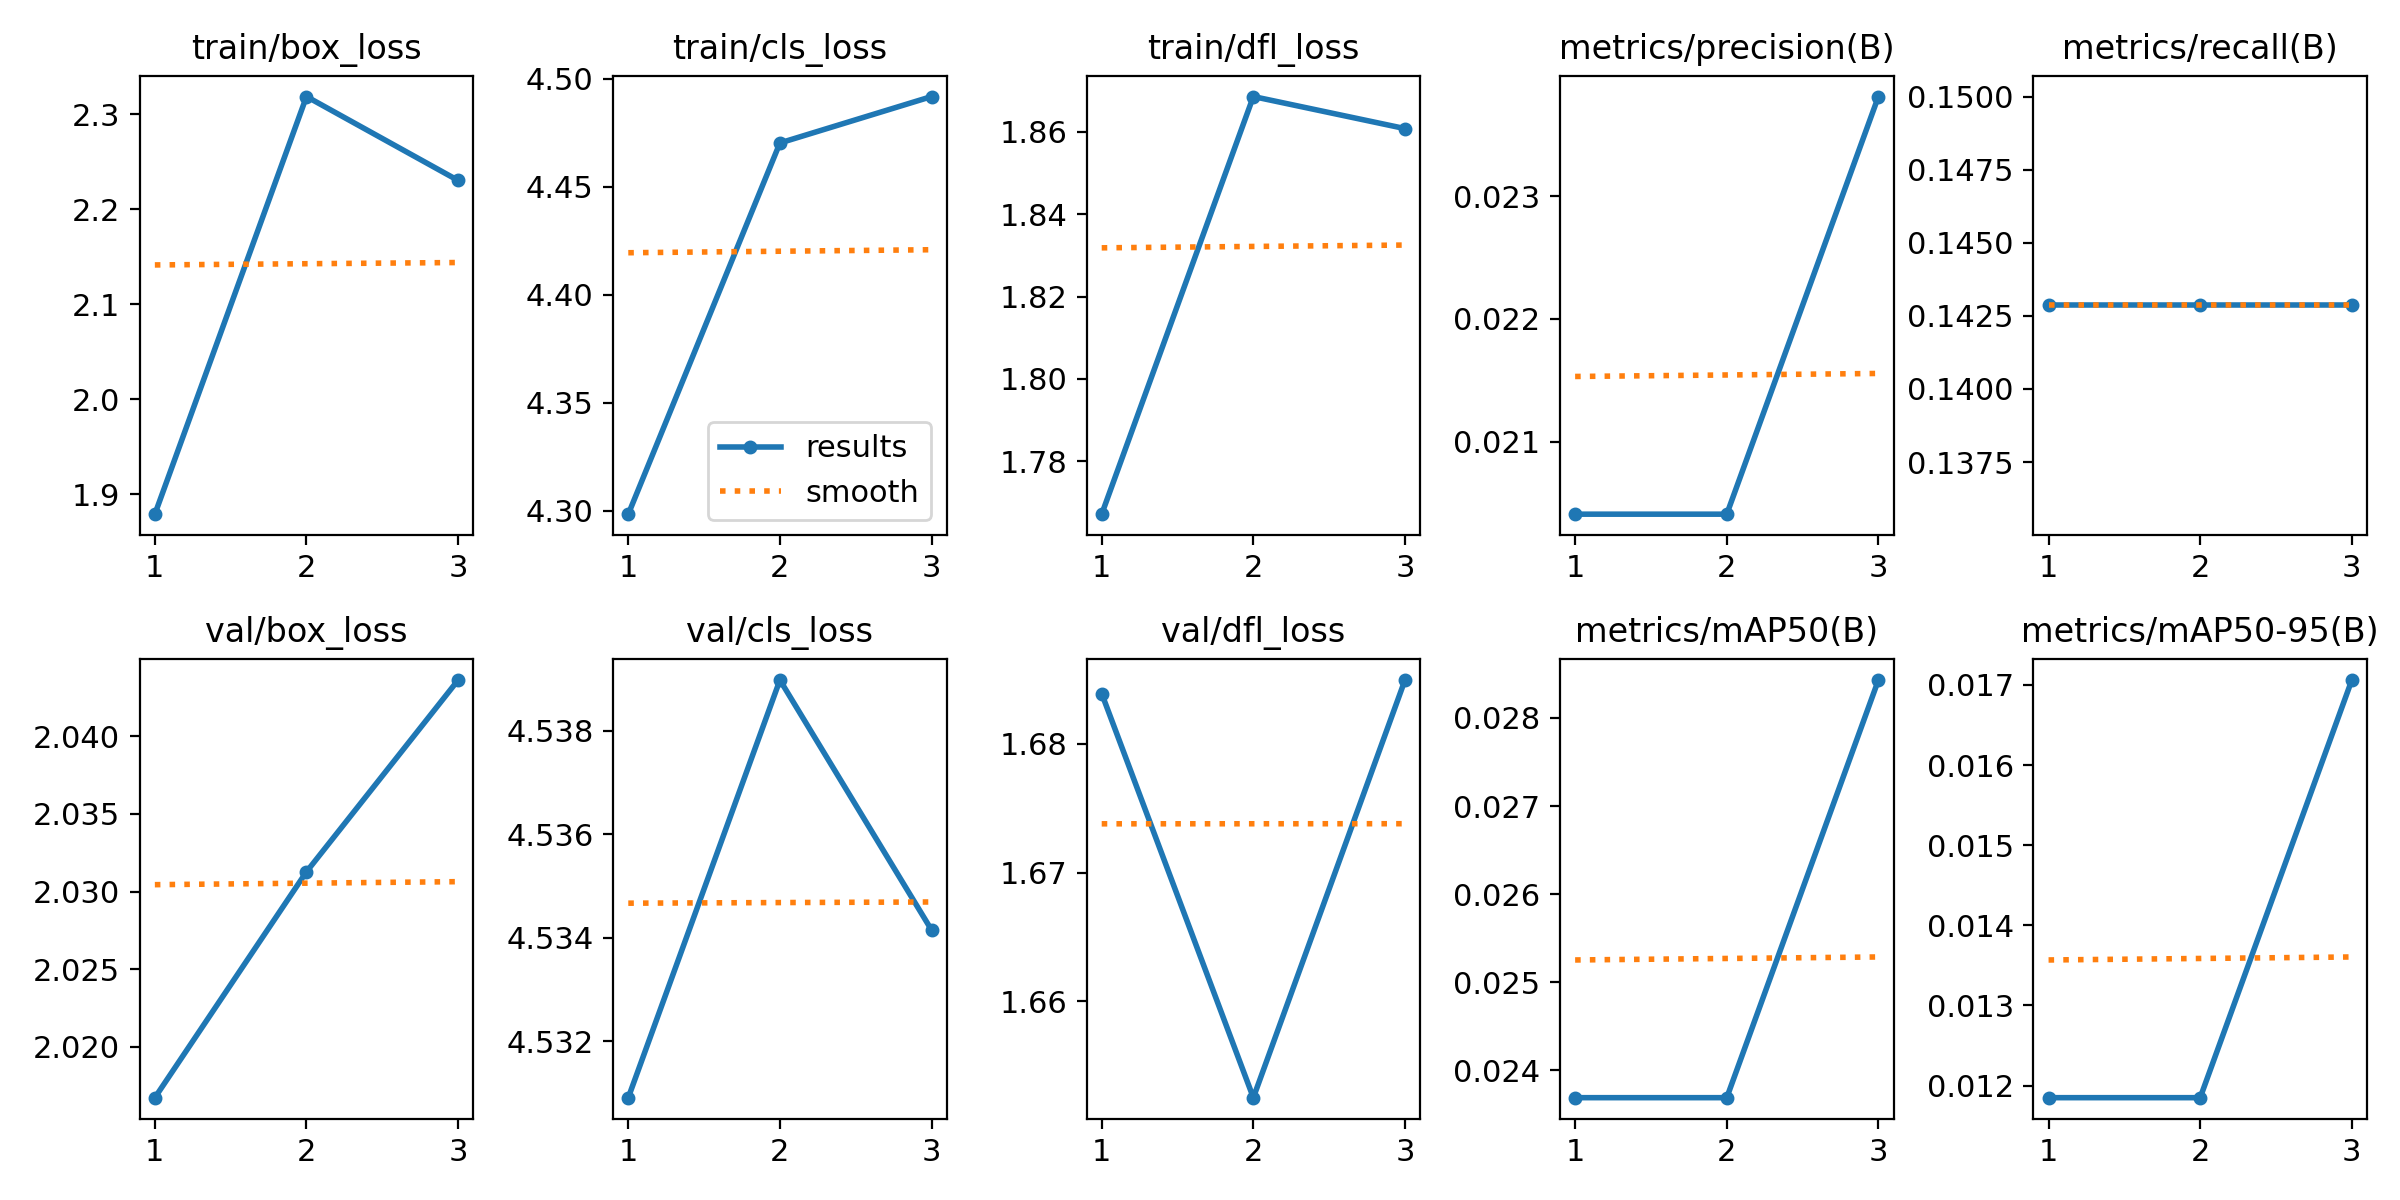

Data behind this chart, as committed beside it:
epoch, time, train/box_loss, train/cls_loss, train/dfl_loss, metrics/precision(B), metrics/recall(B), metrics/mAP50(B), metrics/mAP50-95(B), val/box_loss, val/cls_loss, val/dfl_loss, lr/pg0, lr/pg1, lr/pg2
1, 12.73, 1.879, 4.298, 1.767, 0.02041, 0.1429, 0.02369, 0.01185, 2.017, 4.531, 1.684, 1.176e-05, 1.176e-05, 1.176e-05
2, 25.93, 2.318, 4.47, 1.869, 0.02041, 0.1429, 0.02369, 0.01185, 2.031, 4.539, 1.653, 1.9698e-05, 1.9698e-05, 1.9698e-05
3, 39.9, 2.23, 4.492, 1.861, 0.02381, 0.1429, 0.02843, 0.01706, 2.044, 4.534, 1.685, 1.59936e-05, 1.59936e-05, 1.59936e-05
